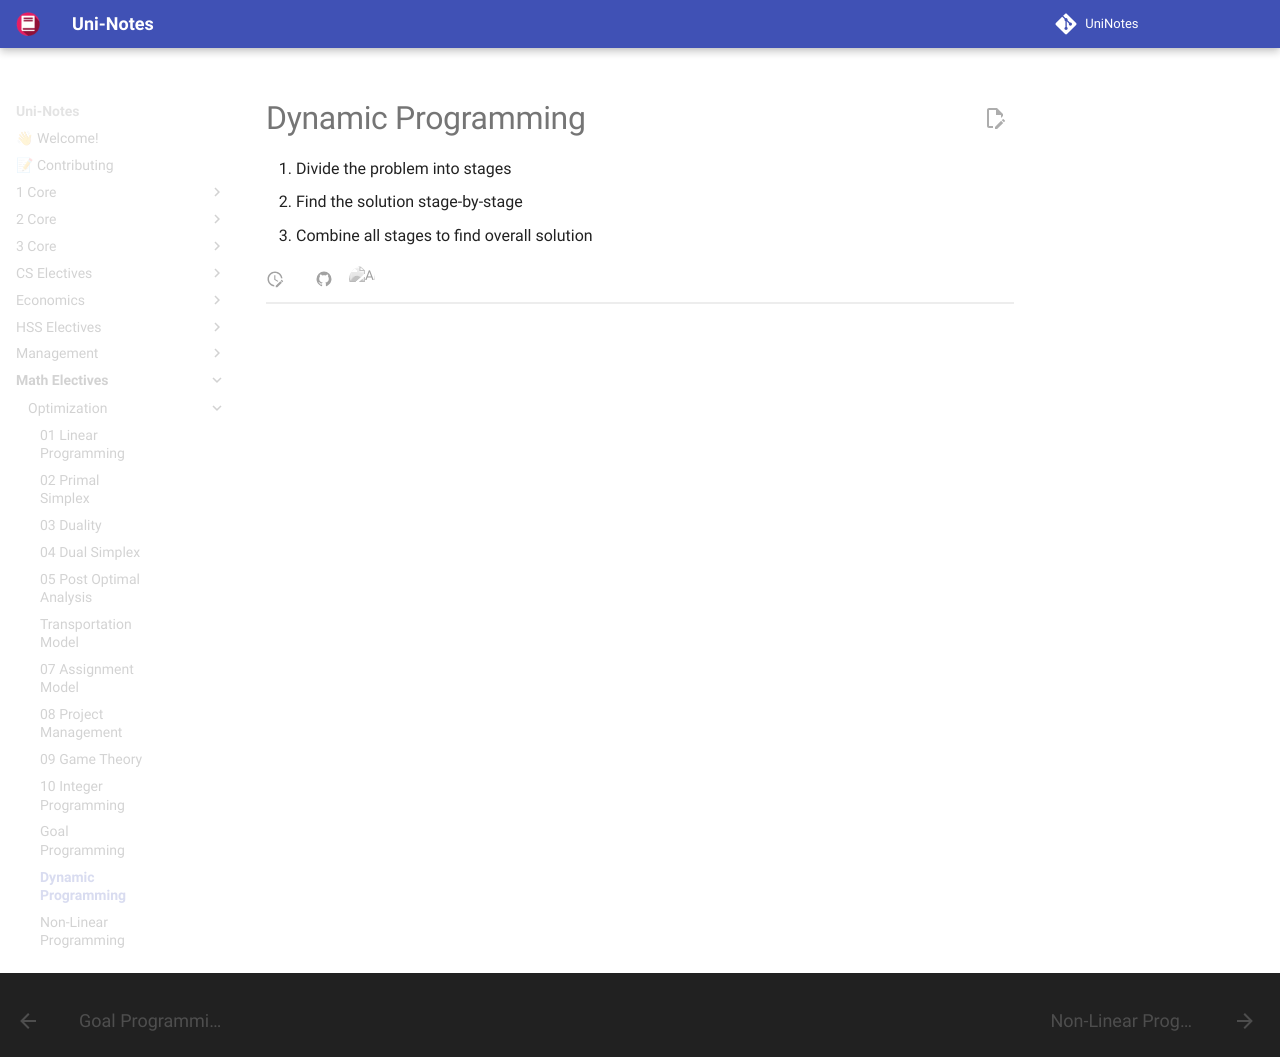

repository: uni-notes/uni-notes · page: Math_Electives/Optimization/12_Dynamic_Programming/index.html · generator: mkdocs

# Dynamic Programming

1. Divide the problem into stages
2. Find the solution stage-by-stage
3. Combine all stages to find overall solution
